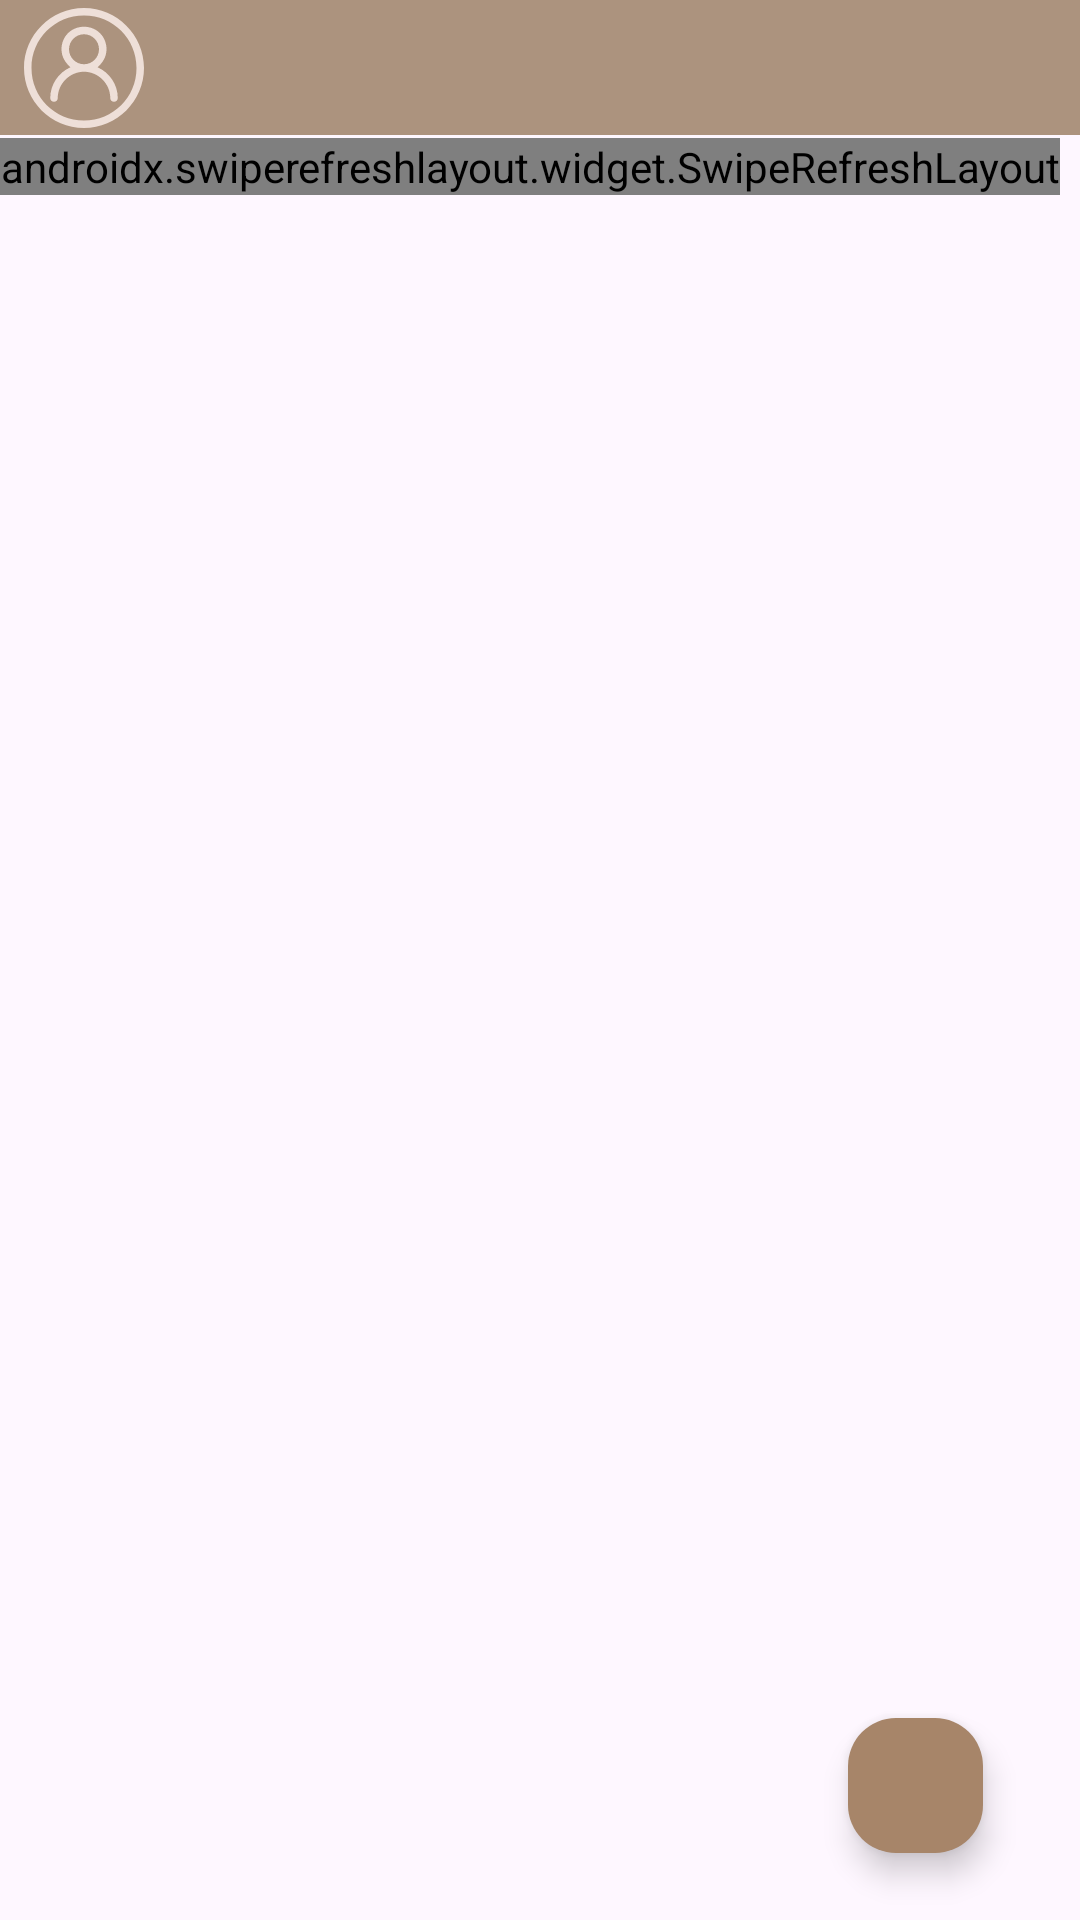

The Android layout XML behind this screen, and the referenced resources:
<!-- AndroidManifest.xml: application theme Theme.App -->
<!-- res/layout/activity_list.xml -->
<?xml version="1.0" encoding="utf-8"?>
<androidx.drawerlayout.widget.DrawerLayout xmlns:android="http://schemas.android.com/apk/res/android"
    xmlns:app="http://schemas.android.com/apk/res-auto"
    xmlns:tools="http://schemas.android.com/tools"
    android:id="@+id/drawerLayout"
    android:layout_width="match_parent"
    android:layout_height="match_parent"
    tools:context=".list.ListActivity"
    android:fitsSystemWindows="true">

    <RelativeLayout
        android:layout_width="wrap_content"
        android:layout_height="match_parent">


        <androidx.appcompat.widget.Toolbar
            android:id="@+id/toolbar"
            android:layout_width="match_parent"
            android:layout_height="45dp"
            android:background="@color/brown_2"
            app:navigationIcon="@drawable/avatar"/>








        
        
        
        
        
        
        
        

        <com.google.android.material.floatingactionbutton.FloatingActionButton
            android:id="@+id/float_button"
            android:layout_width="45dp"
            android:layout_height="45dp"
            android:layout_alignParentEnd="true"
            android:layout_alignParentBottom="true"
            android:layout_marginEnd="31dp"
            android:layout_marginBottom="21dp"
            android:backgroundTint="@color/brown"
            android:clickable="true"
            android:focusable="true"
            android:foregroundGravity="center"
            android:src="@drawable/add"
            app:fabCustomSize="45dp" />

        <androidx.swiperefreshlayout.widget.SwipeRefreshLayout
            android:id="@+id/refreshlayout"
            android:layout_width="wrap_content"
            android:layout_height="wrap_content"
            android:layout_marginTop="46dp">

            <androidx.recyclerview.widget.RecyclerView
                android:id="@+id/outerRecyclerView"
                android:layout_width="match_parent"
                android:layout_height="match_parent"
                android:layout_marginTop="41dp" />
        </androidx.swiperefreshlayout.widget.SwipeRefreshLayout>
    </RelativeLayout>

    <com.google.android.material.navigation.NavigationView
        android:id="@+id/navigationView"
        android:layout_width="wrap_content"
        android:layout_height="match_parent"
        android:layout_gravity="start"
        app:headerLayout="@layout/header"
        app:insetForeground="@android:color/transparent"
        app:menu="@menu/activity_main_drawer" />


</androidx.drawerlayout.widget.DrawerLayout>
<!-- res/layout/header.xml (included above) -->
<?xml version="1.0" encoding="utf-8"?>
<FrameLayout xmlns:android="http://schemas.android.com/apk/res/android"
    xmlns:app="http://schemas.android.com/apk/res-auto"
    android:layout_width="match_parent"
    android:layout_height="200dp"
    android:background="@color/brown">

    <ImageView
        android:id="@+id/imageView"
        android:layout_width="match_parent"
        android:layout_height="200dp"
        android:backgroundTint="@color/brown"/>


    <ImageView
        android:id="@+id/picture"
        android:layout_width="100dp"
        android:layout_height="100dp"
        android:layout_marginLeft="50dp"
        android:layout_marginTop="30dp"
        android:scaleType="centerCrop"
        android:src="@drawable/avatar" />

    <TextView
        android:id="@+id/tv_username"
        android:layout_width="match_parent"
        android:layout_height="wrap_content"
        android:layout_gravity="bottom"
        android:layout_marginLeft="16dp"
        android:layout_marginBottom="10dp"
        android:paddingLeft="40dp"
        android:textColor="@color/brown_1"
        android:textSize="24sp"
        android:text="mingzhi"/>

</FrameLayout>
<!-- resources referenced by this layout -->
<resources>
  <color name="brown">#A78569</color>
  <color name="brown_1">#EEDFD8</color>
  <color name="brown_2">#AC937E</color>
  <!-- drawable avatar (drawable) -->
  <vector xmlns:android="http://schemas.android.com/apk/res/android"
      android:width="40dp"
      android:height="40dp"
      android:viewportWidth="1024"
      android:viewportHeight="1024">
    <path
        android:pathData="M1024,512c0,-281.6 -230.4,-512 -512,-512S0,230.4 0,512s230.4,512 512,512 512,-230.4 512,-512zM512,960c-249.6,0 -448,-198.4 -448,-448s198.4,-448 448,-448 448,198.4 448,448 -198.4,448 -448,448z"
        android:fillColor="#EEDFD8"/>
    <path
        android:pathData="M627.2,505.6c44.8,-38.4 76.8,-89.6 76.8,-153.6 0,-108.8 -83.2,-192 -192,-192s-192,83.2 -192,192c0,64 32,115.2 76.8,153.6 -102.4,44.8 -172.8,147.2 -172.8,262.4 0,19.2 12.8,32 32,32s32,-12.8 32,-32c0,-121.6 102.4,-224 224,-224s224,102.4 224,224c0,19.2 12.8,32 32,32s32,-12.8 32,-32c0,-115.2 -70.4,-217.6 -172.8,-262.4zM512,480c-70.4,0 -128,-57.6 -128,-128s57.6,-128 128,-128 128,57.6 128,128 -57.6,128 -128,128z"
        android:fillColor="#EEDFD8"/>
  </vector>
  <!-- drawable bg_go (drawable) -->
  <?xml version="1.0" encoding="utf-8"?>
  <shape xmlns:android="http://schemas.android.com/apk/res/android">
  
      <solid
          android:color="#E8EBF2"/>
      <corners
          android:radius="300dp"/>
  </shape>
  <!-- drawable find (drawable) -->
  <vector xmlns:android="http://schemas.android.com/apk/res/android"
      android:width="200dp"
      android:height="200dp"
      android:viewportWidth="1024"
      android:viewportHeight="1024">
    <path
        android:pathData="M47,1024c-11.8,0 -23.5,-4.5 -32.5,-13.5 -17.9,-17.9 -17.9,-47 0,-65l193.1,-193.1c14.7,-14.3 16.9,-36.5 5.7,-53 -63.5,-90.4 -90.8,-201.4 -76.4,-311.8 3.2,-24.6 8.5,-49.1 15.7,-72.8 71.7,-234.5 320.8,-367 555.5,-295.3 234.6,71.7 367.1,320.9 295.4,555.5C931.8,809.6 682.4,942.1 448,870.3c-24.3,-7.4 -37.9,-33.1 -30.5,-57.3 7.4,-24.3 33.1,-37.9 57.3,-30.5 186.3,56.9 383.9,-48.3 440.8,-234.4 56.9,-186.2 -48.3,-383.9 -234.4,-440.8 -186.1,-56.8 -383.8,48.3 -440.8,234.4 -5.7,18.8 -9.9,38.2 -12.5,57.8 -11.4,87.6 10.3,175.6 61,247.9 36.5,54 29.2,125.4 -16.8,170.4L79.5,1010.5c-9,9 -20.8,13.5 -32.5,13.5z"
        android:fillColor="#A78569"/>
  </vector>
  <style name="Theme.App" parent="Theme.Material3.Light.NoActionBar">
  
      </style>
</resources>
